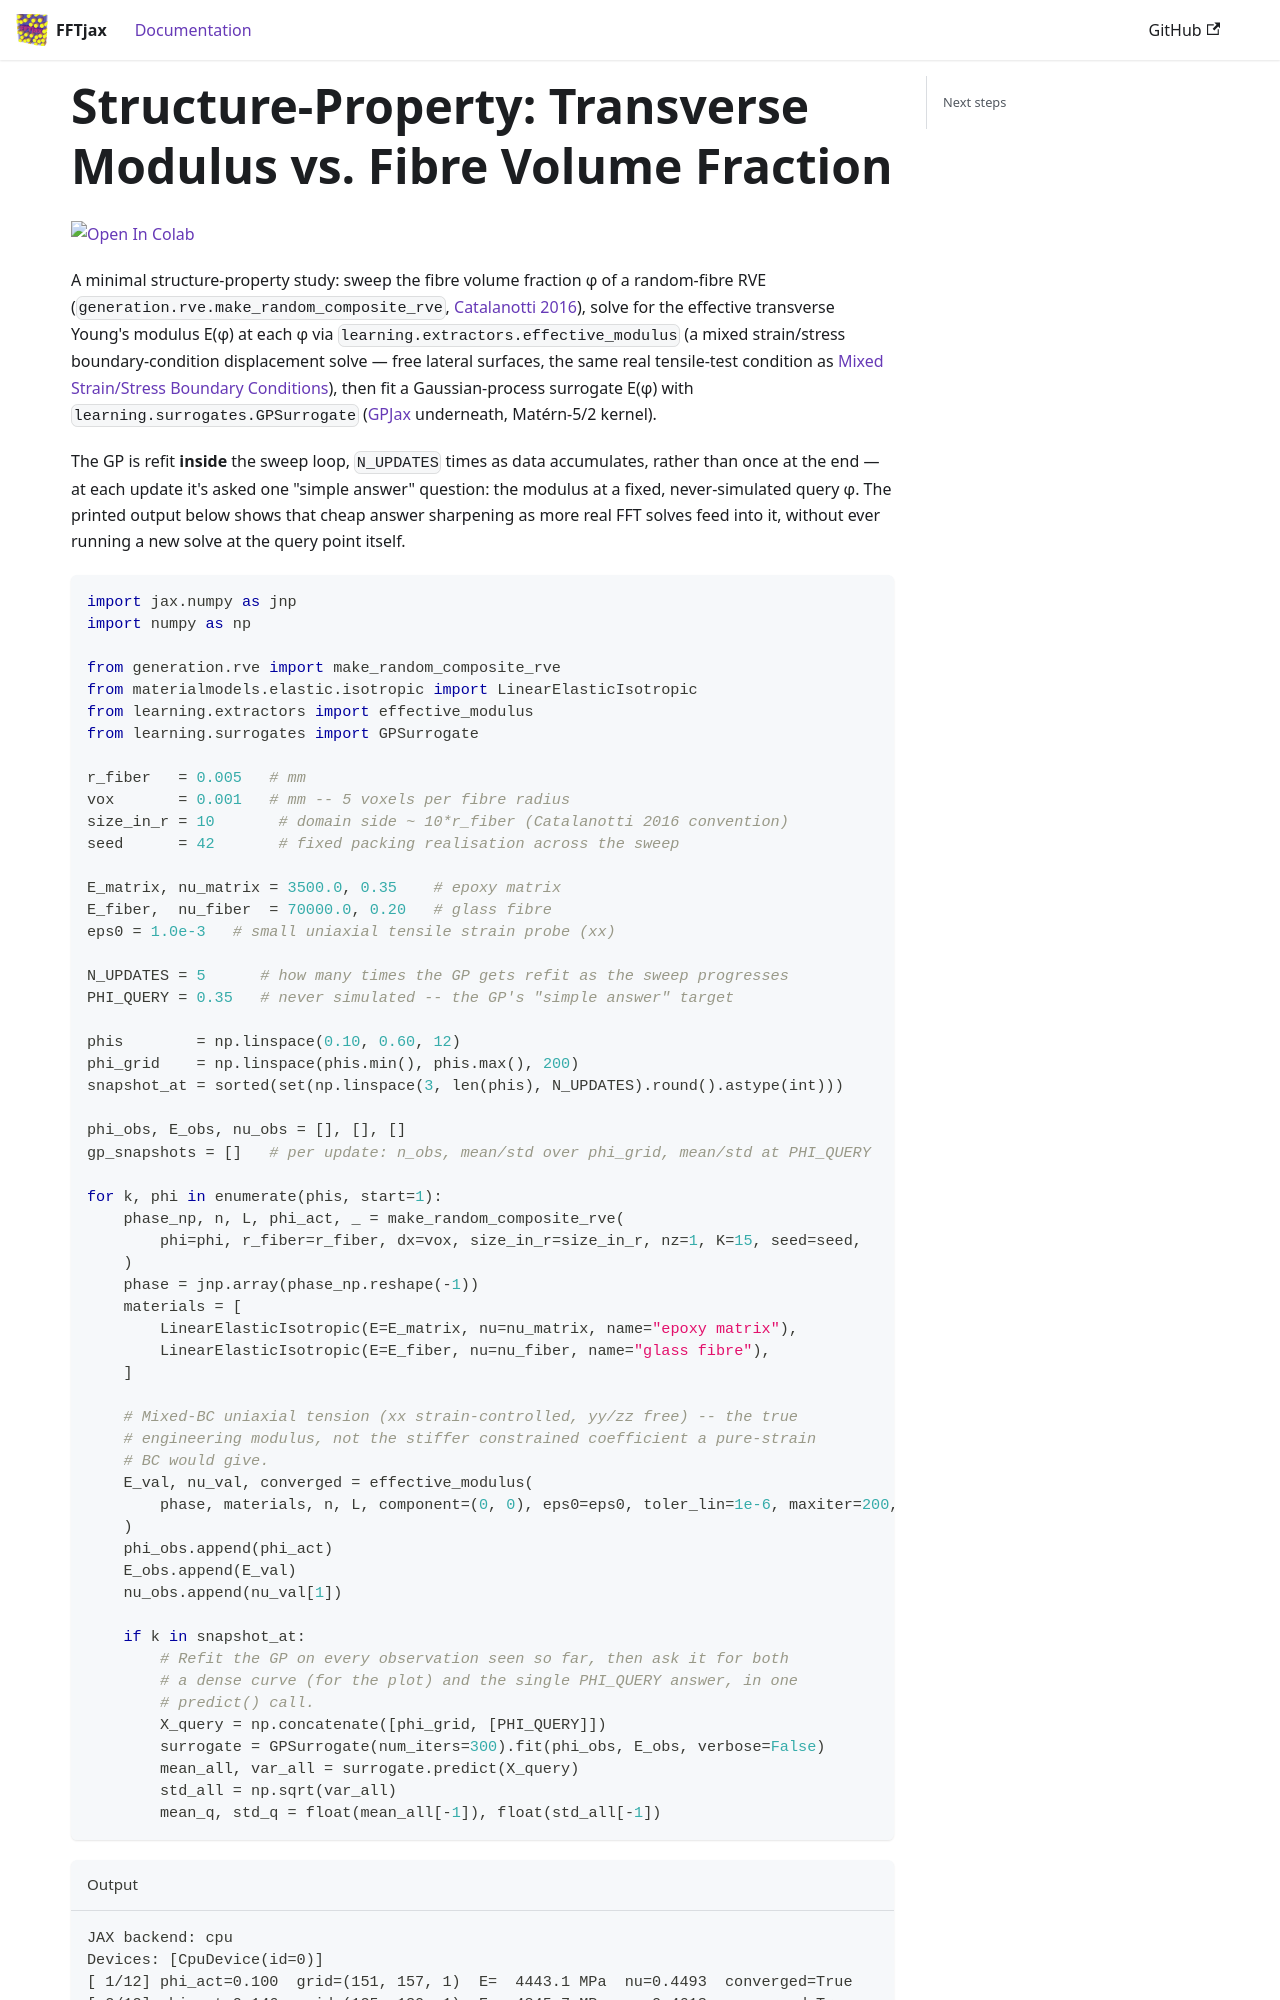

repository: choROPeNt/FFTjax · page: documentation/examples/structure-property.html · generator: docusaurus

# Structure-Property: Transverse Modulus vs. Fibre Volume Fraction

[![Open In Colab](https://colab.research.google.com/assets/colab-badge.svg)](https://colab.research.google.com/github/choROPeNt/FFTjax/blob/main/notebooks/structure_property/structure-property_phi-sweep.ipynb)

A minimal structure-property study: sweep the fibre volume fraction φ of a random-fibre RVE
(`generation.rve.make_random_composite_rve`,
[Catalanotti 2016](https://doi.org/10.1016/j.compstruct.2015.11.039)), solve for the effective
transverse Young's modulus E(φ) at each φ via `learning.extractors.effective_modulus` (a mixed
strain/stress boundary-condition displacement solve — free lateral surfaces, the same real
tensile-test condition as [Mixed Strain/Stress Boundary Conditions](./lin-elastic-mixed-bc.md)),
then fit a Gaussian-process surrogate E(φ) with `learning.surrogates.GPSurrogate`
([GPJax](https://docs.jaxgaussianprocesses.com/) underneath, Matérn-5/2 kernel).

The GP is refit **inside** the sweep loop, `N_UPDATES` times as data accumulates, rather than
once at the end — at each update it's asked one "simple answer" question: the modulus at a
fixed, never-simulated query φ. The printed output below shows that cheap answer sharpening as
more real FFT solves feed into it, without ever running a new solve at the query point itself.

```python
import jax.numpy as jnp
import numpy as np

from generation.rve import make_random_composite_rve
from materialmodels.elastic.isotropic import LinearElasticIsotropic
from learning.extractors import effective_modulus
from learning.surrogates import GPSurrogate

r_fiber   = 0.005   # mm
vox       = 0.001   # mm -- 5 voxels per fibre radius
size_in_r = 10       # domain side ~ 10*r_fiber (Catalanotti 2016 convention)
seed      = 42       # fixed packing realisation across the sweep

E_matrix, nu_matrix = 3500.0, 0.35    # epoxy matrix
E_fiber,  nu_fiber  = 70000.0, 0.20   # glass fibre
eps0 = 1.0e-3   # small uniaxial tensile strain probe (xx)

N_UPDATES = 5      # how many times the GP gets refit as the sweep progresses
PHI_QUERY = 0.35   # never simulated -- the GP's "simple answer" target

phis        = np.linspace(0.10, 0.60, 12)
phi_grid    = np.linspace(phis.min(), phis.max(), 200)
snapshot_at = sorted(set(np.linspace(3, len(phis), N_UPDATES).round().astype(int)))

phi_obs, E_obs, nu_obs = [], [], []
gp_snapshots = []   # per update: n_obs, mean/std over phi_grid, mean/std at PHI_QUERY

for k, phi in enumerate(phis, start=1):
    phase_np, n, L, phi_act, _ = make_random_composite_rve(
        phi=phi, r_fiber=r_fiber, dx=vox, size_in_r=size_in_r, nz=1, K=15, seed=seed,
    )
    phase = jnp.array(phase_np.reshape(-1))
    materials = [
        LinearElasticIsotropic(E=E_matrix, nu=nu_matrix, name="epoxy matrix"),
        LinearElasticIsotropic(E=E_fiber, nu=nu_fiber, name="glass fibre"),
    ]

    # Mixed-BC uniaxial tension (xx strain-controlled, yy/zz free) -- the true
    # engineering modulus, not the stiffer constrained coefficient a pure-strain
    # BC would give.
    E_val, nu_val, converged = effective_modulus(
        phase, materials, n, L, component=(0, 0), eps0=eps0, toler_lin=1e-6, maxiter=200,
    )
    phi_obs.append(phi_act)
    E_obs.append(E_val)
    nu_obs.append(nu_val[1])
